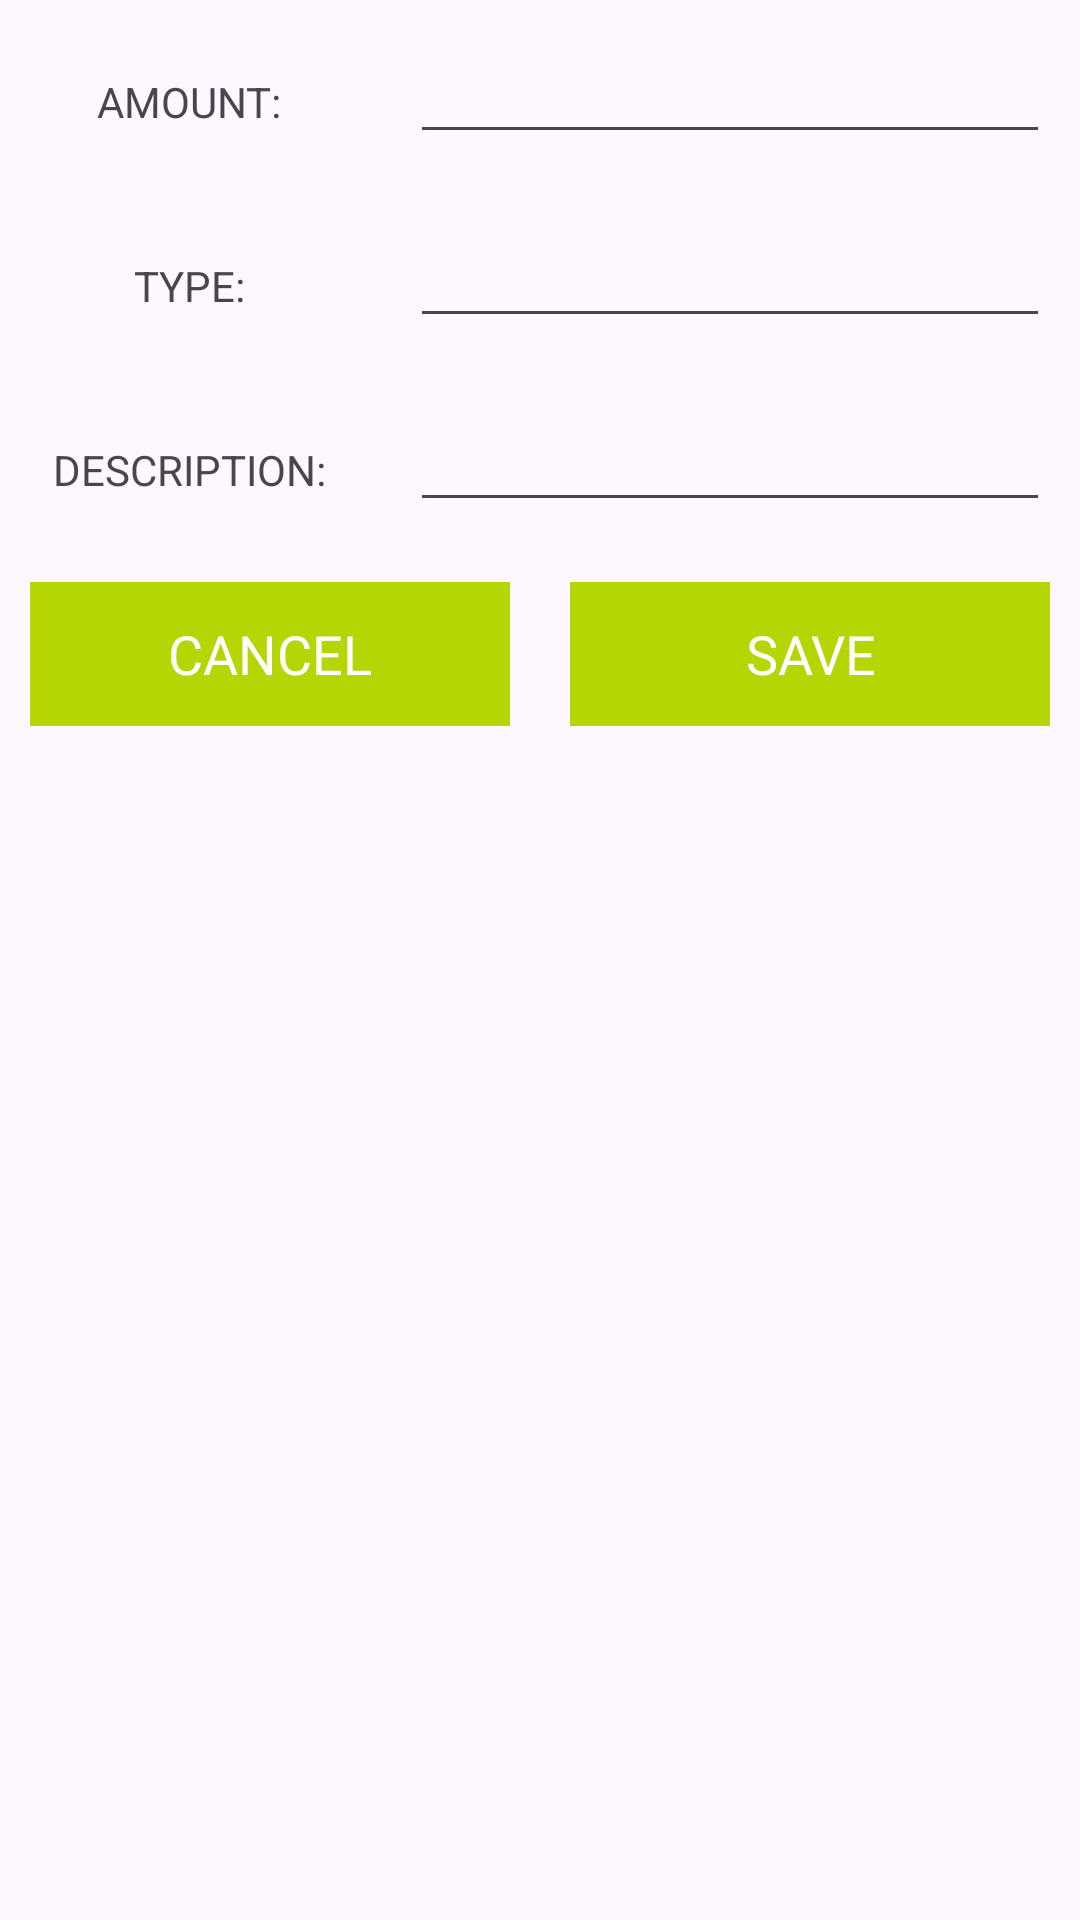

The Android layout XML behind this screen, and the referenced resources:
<!-- AndroidManifest.xml: application theme Theme.TouringApp -->
<!-- res/layout/insert_data_form.xml -->
<?xml version="1.0" encoding="utf-8"?>
<LinearLayout xmlns:android="http://schemas.android.com/apk/res/android"
    android:layout_width="match_parent"
    android:layout_height="match_parent"
    android:orientation="vertical">

    <ScrollView
        android:layout_width="match_parent"
        android:layout_height="match_parent">
        <LinearLayout
            android:layout_width="match_parent"
            android:layout_height="match_parent"
            android:orientation="vertical">
            <LinearLayout
                android:layout_width="match_parent"
                android:layout_height="wrap_content"
                android:orientation="horizontal">
                <RelativeLayout
                    android:layout_width="0dp"
                    android:layout_weight="1"
                    android:layout_margin="10dp"
                    android:gravity="center"
                    android:layout_height="wrap_content">
                    <TextView
                        android:layout_width="wrap_content"
                        android:layout_height="wrap_content"
                        android:text="AMOUNT:"
                        />

                </RelativeLayout>
                <RelativeLayout
                    android:layout_width="0dp"
                    android:layout_weight="2"
                    android:layout_margin="10dp"
                    android:layout_height="wrap_content">
                    <EditText
                        android:layout_width="match_parent"
                        android:layout_height="wrap_content"
                        android:id="@+id/amount_edit"
                        />

                </RelativeLayout>
            </LinearLayout>
            <LinearLayout
                android:layout_width="match_parent"
                android:layout_height="wrap_content"
                android:orientation="horizontal">
                <RelativeLayout
                    android:layout_width="0dp"
                    android:layout_weight="1"
                    android:layout_margin="10dp"
                    android:gravity="center"
                    android:layout_height="wrap_content">
                    <TextView
                        android:layout_width="wrap_content"
                        android:layout_height="wrap_content"
                        android:text="TYPE:"
                        />

                </RelativeLayout>
                <RelativeLayout
                    android:layout_width="0dp"
                    android:layout_weight="2"
                    android:layout_margin="10dp"
                    android:layout_height="wrap_content">
                    <EditText
                        android:layout_width="match_parent"
                        android:layout_height="wrap_content"
                        android:id="@+id/type_edit"
                        />

                </RelativeLayout>
            </LinearLayout>

            <LinearLayout
                android:layout_width="match_parent"
                android:layout_height="wrap_content"
                android:orientation="horizontal">
                <RelativeLayout
                    android:layout_width="0dp"
                    android:layout_weight="1"
                    android:layout_margin="10dp"
                    android:gravity="center"
                    android:layout_height="wrap_content">
                    <TextView
                        android:layout_width="wrap_content"
                        android:layout_height="wrap_content"
                        android:text="DESCRIPTION:"
                        />

                </RelativeLayout>

                <RelativeLayout
                    android:layout_width="0dp"
                    android:layout_weight="2"
                    android:layout_margin="10dp"
                    android:layout_height="wrap_content">
                    <EditText
                        android:layout_width="match_parent"
                        android:layout_height="wrap_content"
                        android:id="@+id/desc_edit"
                        />

                </RelativeLayout>
            </LinearLayout>





            <LinearLayout
                android:layout_width="match_parent"
                android:layout_height="wrap_content"
                android:orientation="horizontal">
                <RelativeLayout
                    android:layout_width="0dp"
                    android:layout_weight="1"
                    android:layout_margin="10dp"
                    android:gravity="center"
                    android:layout_height="wrap_content">
                    <Button
                        android:layout_width="match_parent"
                        android:text="CANCEL"
                        android:textAppearance="@style/TextAppearance.AppCompat.Medium"
                        android:textColor="@android:color/white"
                        android:background="@color/nav_header"
                        android:id="@+id/cancel_btn"
                        android:layout_height="wrap_content" />

                </RelativeLayout>
                <RelativeLayout
                    android:layout_width="0dp"
                    android:layout_weight="1"
                    android:layout_margin="10dp"
                    android:gravity="center"
                    android:layout_height="wrap_content">
                    <Button
                        android:layout_width="match_parent"
                        android:text="SAVE"
                        android:textAppearance="@style/TextAppearance.AppCompat.Medium"
                        android:textColor="@android:color/white"
                        android:background="@color/nav_header"
                        android:id="@+id/save_btn"
                        android:layout_height="wrap_content" />

                </RelativeLayout>
            </LinearLayout>
        </LinearLayout>
    </ScrollView>




</LinearLayout>
<!-- resources referenced by this layout -->
<resources>
  <color name="nav_header">#B6D504</color>
  <style name="Theme.TouringApp" parent="Theme.Material3.DayNight.NoActionBar">
          
          <item name="colorPrimary">@color/purple_500</item>
          <item name="colorPrimaryVariant">@color/purple_700</item>
          <item name="colorOnPrimary">@color/white</item>
          
          <item name="colorSecondary">@color/teal_200</item>
          <item name="colorSecondaryVariant">@color/teal_700</item>
          <item name="colorOnSecondary">@color/black</item>
          
          <item name="android:statusBarColor">?attr/colorPrimaryVariant</item>
          
  
          <item name="windowActionBar">false</item>
          <item name="windowNoTitle">true</item>
  
          <item name="drawerArrowStyle">@style/DrawerIconStyle</item>
  
      </style>
  <color name="purple_500">#FF6200EE</color>
  <color name="purple_700">#FF3700B3</color>
  <color name="white">#FFFFFF</color>
  <color name="teal_200">#FF03DAC5</color>
  <color name="teal_700">#FF018786</color>
  <color name="black">#FF000000</color>
  <style name="DrawerIconStyle" parent="Widget.AppCompat.DrawerArrowToggle">
          <item name="color">@android:color/white</item>
      </style>
</resources>
